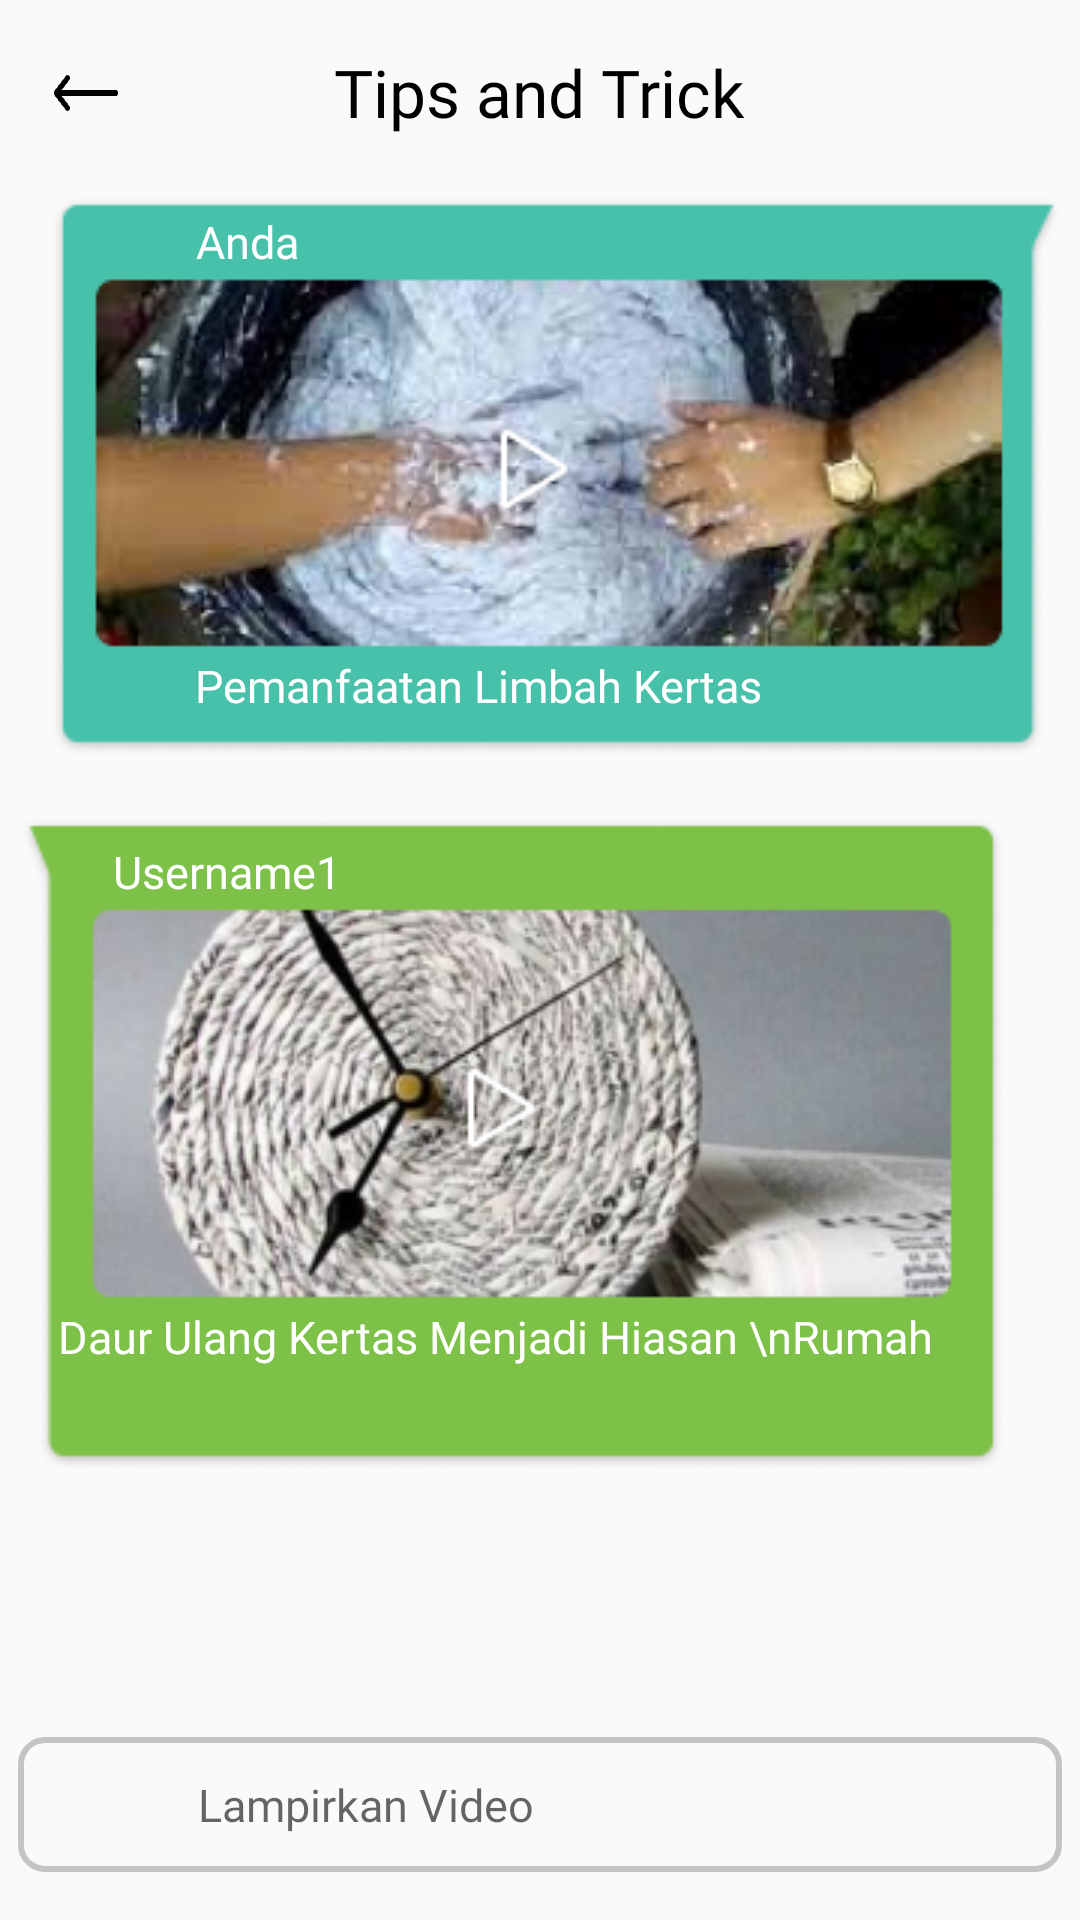

Here is an Android app screen rendered from its layout file. Give the layout XML and the strings, colors and styles it references.
<!-- AndroidManifest.xml: application theme Theme.Pitstop -->
<!-- res/layout/activity_tips_trick.xml -->
<?xml version="1.0" encoding="utf-8"?>
<androidx.constraintlayout.widget.ConstraintLayout xmlns:android="http://schemas.android.com/apk/res/android"
    xmlns:app="http://schemas.android.com/apk/res-auto"
    xmlns:tools="http://schemas.android.com/tools"
    android:layout_width="match_parent"
    android:layout_height="match_parent"
    tools:context=".TipsTrick">

    <ImageView
        android:id="@+id/back"
        android:layout_width="30dp"
        android:layout_height="30dp"
        android:layout_marginTop="16dp"
        android:background="@drawable/leftarrow"
        app:layout_constraintEnd_toEndOf="parent"
        app:layout_constraintHorizontal_bias="0.041"
        app:layout_constraintStart_toStartOf="parent"
        app:layout_constraintTop_toTopOf="parent" />

    <TextView
        android:id="@+id/textTipsTrick"
        android:layout_width="wrap_content"
        android:layout_height="wrap_content"
        android:layout_marginTop="16dp"
        android:fontFamily="@font/poppinsbold"
        android:text="Tips and Trick"
        android:textColor="@color/black"
        android:textSize="22dp"
        app:layout_constraintEnd_toEndOf="parent"
        app:layout_constraintHorizontal_bias="0.498"
        app:layout_constraintStart_toStartOf="parent"
        app:layout_constraintTop_toTopOf="parent" />

    <ImageView
        android:id="@+id/tipschat_1"
        android:layout_width="wrap_content"
        android:layout_height="wrap_content"
        android:layout_marginTop="20dp"
        android:src="@drawable/tipschat1"
        app:layout_constraintEnd_toEndOf="parent"
        app:layout_constraintHorizontal_bias="0.78"
        app:layout_constraintStart_toStartOf="parent"
        app:layout_constraintTop_toBottomOf="@+id/textTipsTrick" />

    <TextView
        android:layout_width="wrap_content"
        android:layout_height="wrap_content"
        android:layout_marginTop="25dp"
        android:fontFamily="@font/poppinssemibold"
        android:text="Anda"
        android:textSize="15sp"
        android:textColor="@color/white"
        app:layout_constraintEnd_toEndOf="parent"
        app:layout_constraintHorizontal_bias="0.201"
        app:layout_constraintStart_toStartOf="parent"
        app:layout_constraintTop_toBottomOf="@+id/textTipsTrick" />

    <TextView
        android:layout_width="wrap_content"
        android:layout_height="wrap_content"
        android:layout_marginTop="173dp"
        android:fontFamily="@font/poppinmedium"
        android:text="Pemanfaatan Limbah Kertas"
        android:textColor="@color/white"
        android:textSize="15sp"
        app:layout_constraintEnd_toEndOf="parent"
        app:layout_constraintHorizontal_bias="0.38"
        app:layout_constraintStart_toStartOf="parent"
        app:layout_constraintTop_toBottomOf="@+id/textTipsTrick" />

    <ImageView
        android:id="@+id/tipschat_2"
        android:layout_width="wrap_content"
        android:layout_height="wrap_content"
        android:layout_marginTop="20dp"
        android:src="@drawable/tipschat2"
        app:layout_constraintEnd_toEndOf="parent"
        app:layout_constraintHorizontal_bias="0.195"
        app:layout_constraintStart_toStartOf="parent"
        app:layout_constraintTop_toBottomOf="@+id/tipschat_1" />

    <TextView
        android:layout_width="wrap_content"
        android:layout_height="wrap_content"
        android:layout_marginTop="28dp"
        android:fontFamily="@font/poppinssemibold"
        android:text="Username1"
        android:textColor="@color/white"
        android:textSize="15sp"
        app:layout_constraintEnd_toEndOf="parent"
        app:layout_constraintHorizontal_bias="0.133"
        app:layout_constraintStart_toStartOf="parent"
        app:layout_constraintTop_toBottomOf="@+id/tipschat_1" />

    <TextView
        android:layout_width="wrap_content"
        android:layout_height="wrap_content"
        android:layout_marginTop="183dp"
        android:fontFamily="@font/poppinmedium"
        android:text="Daur Ulang Kertas Menjadi Hiasan \nRumah"
        android:textColor="@color/white"
        android:textSize="15sp"
        app:layout_constraintEnd_toEndOf="parent"
        app:layout_constraintHorizontal_bias="0.283"
        app:layout_constraintStart_toStartOf="parent"
        app:layout_constraintTop_toBottomOf="@+id/tipschat_1" />

    <EditText
        android:id="@+id/editTextVideo"
        android:layout_width="348dp"
        android:layout_height="45dp"
        android:layout_marginBottom="16dp"
        android:background="@drawable/rounded_card_marketplace"
        android:fontFamily="@font/poppinsreguler"
        android:hint="Lampirkan Video"
        android:paddingStart="60dp"
        android:paddingEnd="20dp"
        android:textSize="15sp"
        app:layout_constraintBottom_toBottomOf="parent"
        app:layout_constraintEnd_toEndOf="parent"
        app:layout_constraintHorizontal_bias="0.492"
        app:layout_constraintStart_toStartOf="parent" />

    <ImageView
        android:layout_width="20dp"
        android:layout_height="20dp"
        android:layout_marginTop="12dp"
        android:src="@drawable/iconvid"
        app:layout_constraintEnd_toEndOf="parent"
        app:layout_constraintHorizontal_bias="0.131"
        app:layout_constraintStart_toStartOf="parent"
        app:layout_constraintTop_toTopOf="@+id/editTextVideo" />

    <ImageView
        android:layout_width="20dp"
        android:layout_height="20dp"
        android:layout_marginTop="12dp"
        android:src="@drawable/iconsend"
        app:layout_constraintEnd_toEndOf="parent"
        app:layout_constraintHorizontal_bias="0.861"
        app:layout_constraintStart_toStartOf="parent"
        app:layout_constraintTop_toTopOf="@+id/editTextVideo" />

</androidx.constraintlayout.widget.ConstraintLayout>
<!-- resources referenced by this layout -->
<resources>
  <color name="black">#FF000000</color>
  <color name="white">#FFFFFFFF</color>
  <!-- drawable leftarrow: png bitmap (drawable, 3496 bytes) -->
  <!-- drawable rounded_card_marketplace (drawable) -->
  <?xml version="1.0" encoding="utf-8"?>
  <shape xmlns:android="http://schemas.android.com/apk/res/android">
      <corners android:radius="8dp" />
      <stroke
          android:width="2dp"
          android:color="#C4C4C4" />
  </shape>
  <!-- drawable tipschat1: png bitmap (drawable, 77367 bytes) -->
  <!-- drawable tipschat2: png bitmap (drawable, 77554 bytes) -->
  <style name="Theme.Pitstop" parent="Base.Theme.Pitstop" />
  <style name="Base.Theme.Pitstop" parent="Theme.AppCompat.Light.NoActionBar">
          
          
      </style>
</resources>
